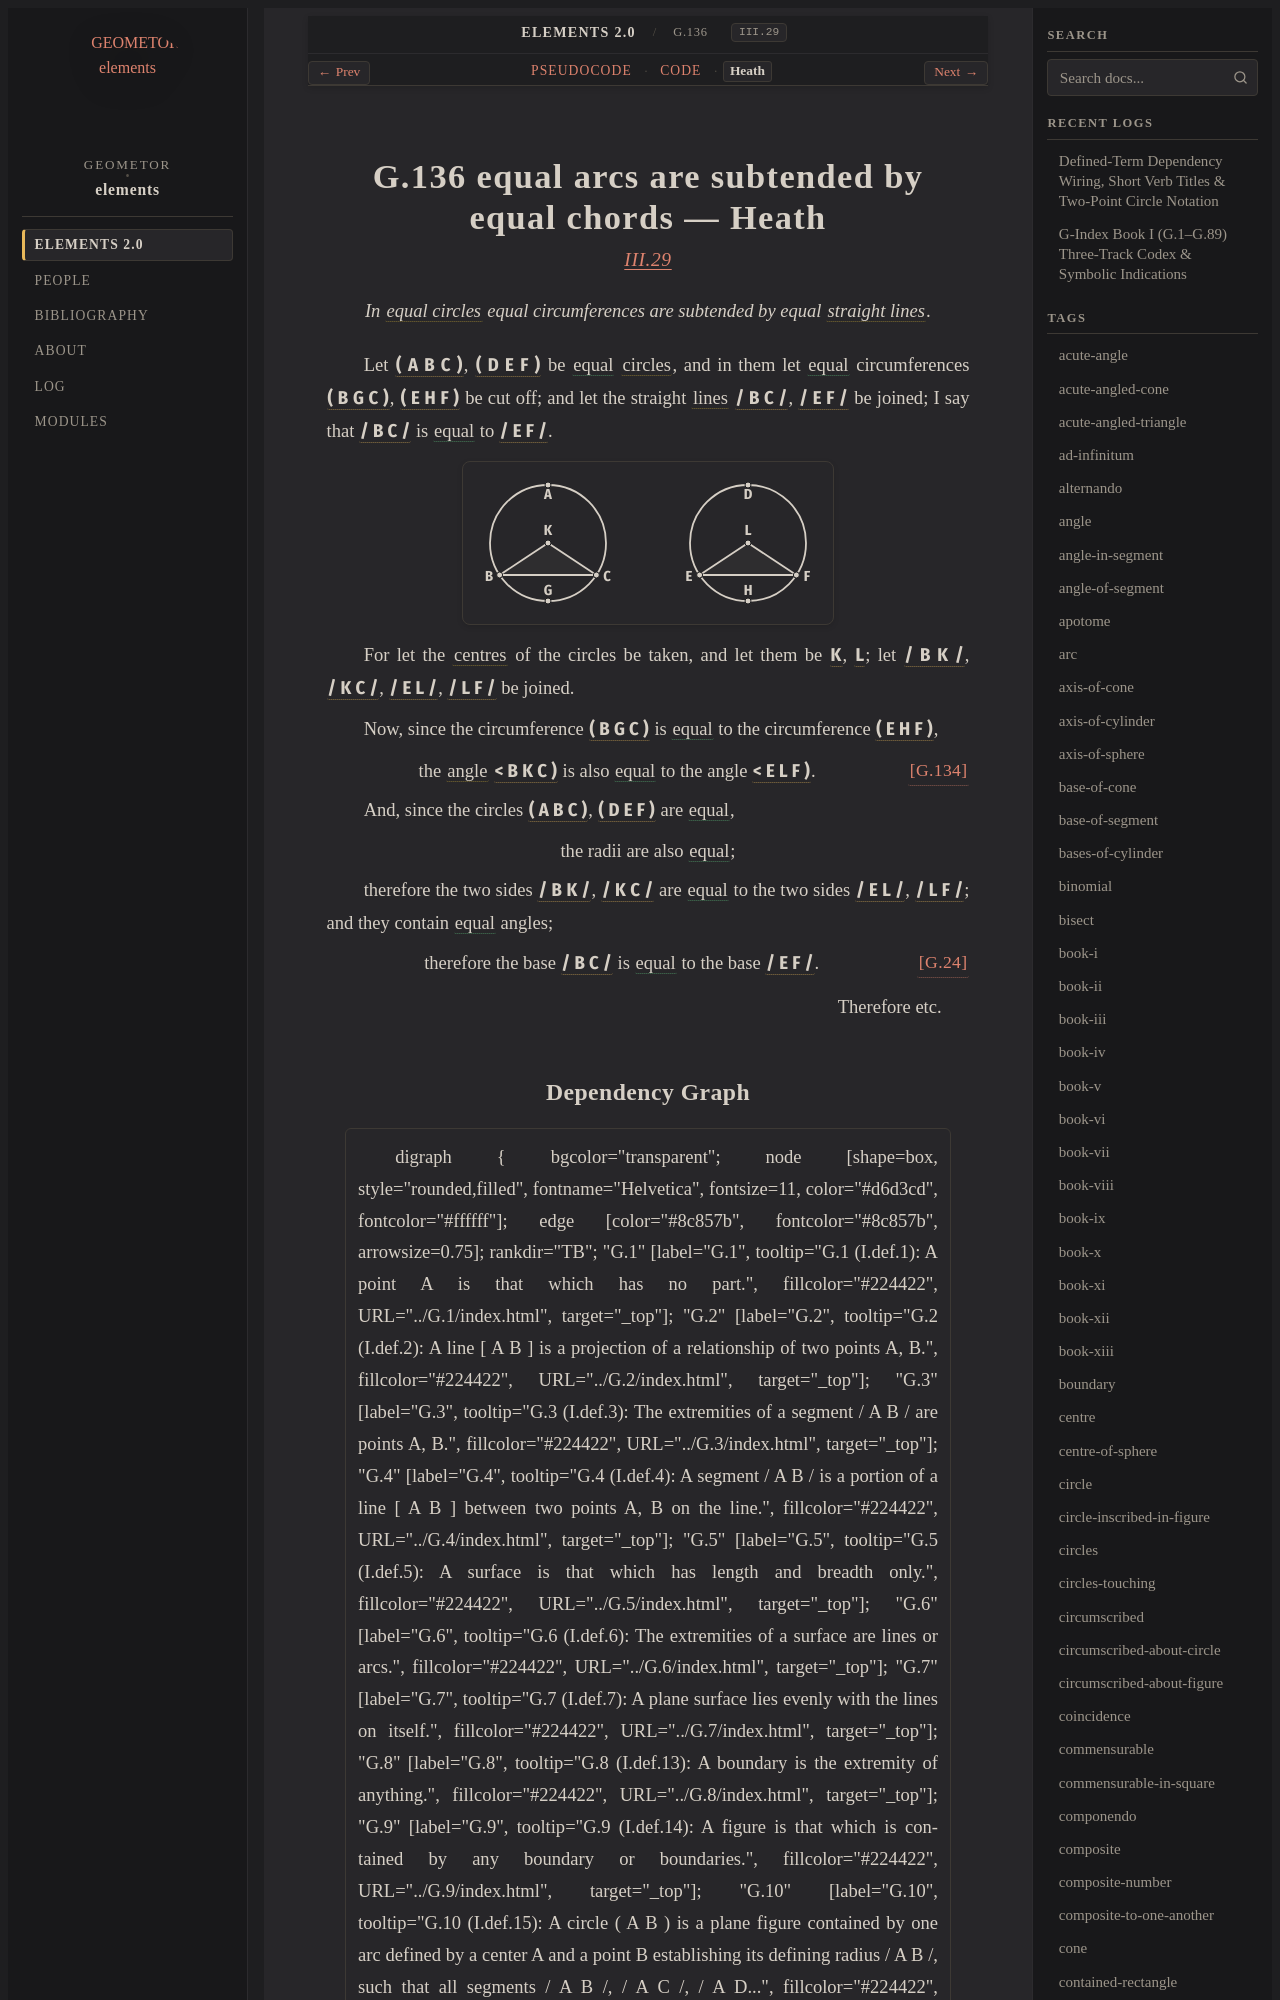

repository: geometor/elements · page: elements2/G.136/heath.html · generator: sphinx

:canonical_id: G.136
:original_id: III.29
:title: G.136 equal arcs are subtended by equal chords
:volume: II
:book: III
:type: prop

G.136 equal arcs are subtended by equal chords — Heath
======================================================

.. rubric:: `III.29 <https://geometor.github.io/euclid/heath/volume_II/book_iii/propositions/29/>`_

.. enunciation::

   In :term:`equal circles <G.131>` equal circumferences are subtended by equal :term:`straight lines <G.4>`.

Let :g:`( A B C ) <g1:( A B C )>`, :g:`( D E F ) <g1:( D E F )>` be :eq:`equal <g1:( A B C ) = g1:( D E F )>` :term:`circles <G.10>`, and in them let :eq:`equal <g1:( B G C ) = g1:( E H F )>`
circumferences :g:`( B G C ) <g1:( B G C )>`, :g:`( E H F ) <g1:( E H F )>` be cut off; and let the straight
:term:`lines <G.2>` :g:`/ B C / <g1:/ B C />`, :g:`/ E F / <g1:/ E F />` be joined;
I say that :g:`/ B C / <g1:/ B C />` is :eq:`equal <g1:/ B C / = g1:/ E F />` to :g:`/ E F / <g1:/ E F />`.

.. picture:: g1.svg
   :alt: Diagram

For let the :term:`centres <G.11>` of the circles be taken, and let them
be :g:`K <g1:K>`, :g:`L <g1:L>`; let :g:`/ B K / <g1:/ B K />`, :g:`/ K C / <g1:/ K C />`, :g:`/ E L / <g1:/ E L />`, :g:`/ L F / <g1:/ L F />` be joined.

Now, since the circumference :g:`( B G C ) <g1:( B G C )>` is :eq:`equal <g1:( B G C ) = g1:( E H F )>` to the
circumference :g:`( E H F ) <g1:( E H F )>`,

.. assertion:: [G.134] <G.134>

   the :term:`angle <G.22>` :g:`< B K C ) <g1:< B K C )>` is also :eq:`equal <g1:< B K C ) = g1:< E L F )>` to the angle :g:`< E L F ) <g1:< E L F )>`.

And, since the circles :g:`( A B C ) <g1:( A B C )>`, :g:`( D E F ) <g1:( D E F )>` are :eq:`equal <g1:( A B C ) = g1:( D E F )>`,

.. assertion::

   the radii are also :eq:`equal <g1:/ B K / = g1:/ K C / = g1:/ E L / = g1:/ L F />`;

therefore the two sides :g:`/ B K / <g1:/ B K />`, :g:`/ K C / <g1:/ K C />` are :eq:`equal <g1:/ B K / = g1:/ E L /; g1:/ K C / = g1:/ L F />` to the two sides
:g:`/ E L / <g1:/ E L />`, :g:`/ L F / <g1:/ L F />`; and they contain :eq:`equal <g1:< B K C ) = g1:< E L F )>` angles;

.. assertion:: [G.24] <G.24>

   therefore the base :g:`/ B C / <g1:/ B C />` is :eq:`equal <g1:/ B C / = g1:/ E F />` to the base :g:`/ E F / <g1:/ E F />`.

.. qed::

   Therefore etc.
